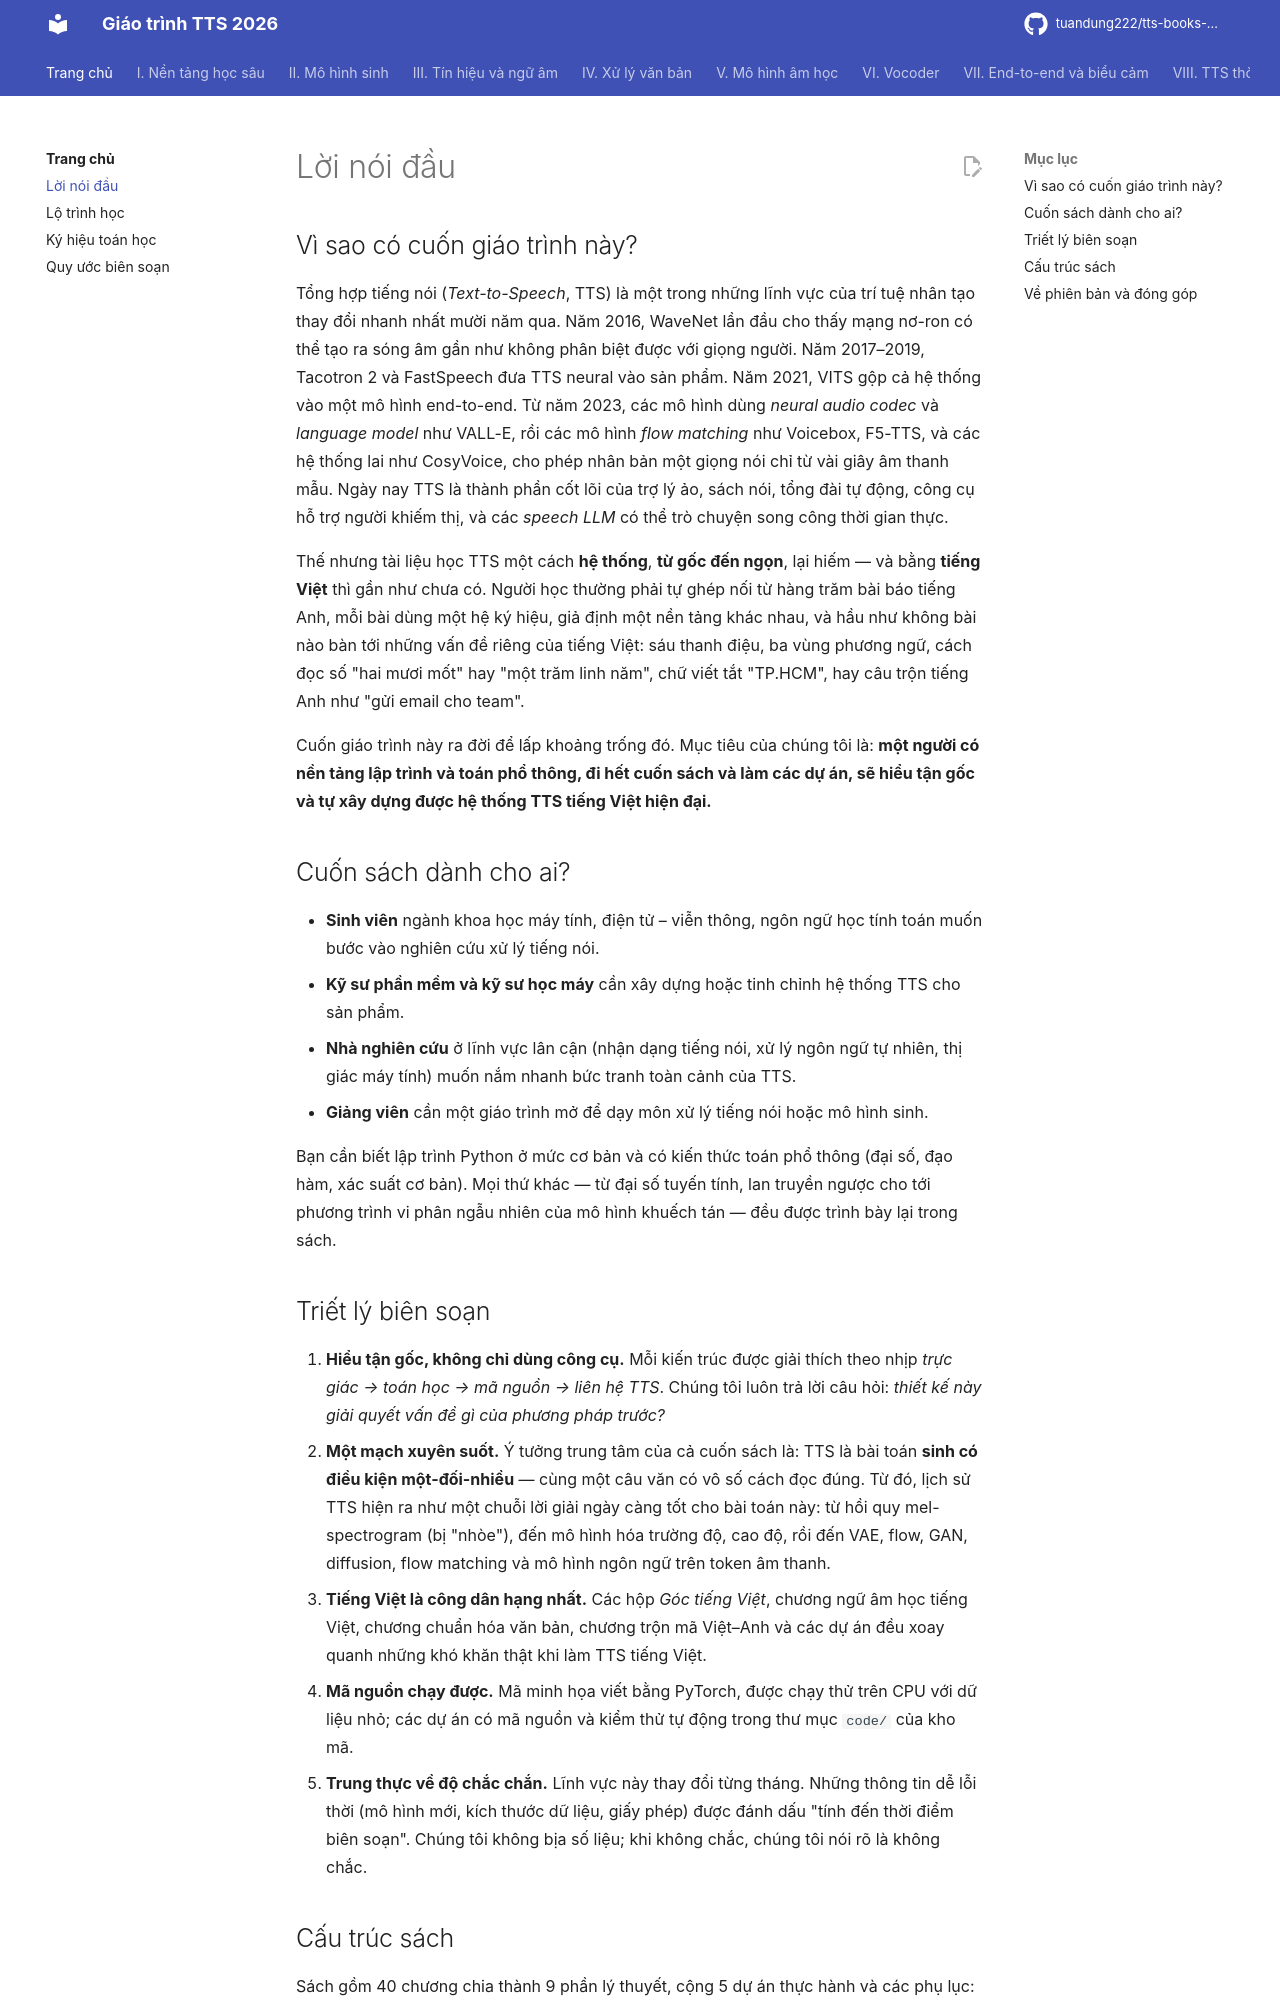

repository: tuandung222/tts-books-2026 · page: gioi-thieu/loi-noi-dau/index.html · generator: mkdocs

# Lời nói đầu

## Vì sao có cuốn giáo trình này?

Tổng hợp tiếng nói (*Text-to-Speech*, TTS) là một trong những lĩnh vực của trí tuệ nhân tạo thay đổi nhanh nhất mười năm qua. Năm 2016, WaveNet lần đầu cho thấy mạng nơ-ron có thể tạo ra sóng âm gần như không phân biệt được với giọng người. Năm 2017–2019, Tacotron 2 và FastSpeech đưa TTS neural vào sản phẩm. Năm 2021, VITS gộp cả hệ thống vào một mô hình end-to-end. Từ năm 2023, các mô hình dùng *neural audio codec* và *language model* như VALL-E, rồi các mô hình *flow matching* như Voicebox, F5-TTS, và các hệ thống lai như CosyVoice, cho phép nhân bản một giọng nói chỉ từ vài giây âm thanh mẫu. Ngày nay TTS là thành phần cốt lõi của trợ lý ảo, sách nói, tổng đài tự động, công cụ hỗ trợ người khiếm thị, và các *speech LLM* có thể trò chuyện song công thời gian thực.

Thế nhưng tài liệu học TTS một cách **hệ thống**, **từ gốc đến ngọn**, lại hiếm — và bằng **tiếng Việt** thì gần như chưa có. Người học thường phải tự ghép nối từ hàng trăm bài báo tiếng Anh, mỗi bài dùng một hệ ký hiệu, giả định một nền tảng khác nhau, và hầu như không bài nào bàn tới những vấn đề riêng của tiếng Việt: sáu thanh điệu, ba vùng phương ngữ, cách đọc số "hai mươi mốt" hay "một trăm linh năm", chữ viết tắt "TP.HCM", hay câu trộn tiếng Anh như "gửi email cho team".

Cuốn giáo trình này ra đời để lấp khoảng trống đó. Mục tiêu của chúng tôi là: **một người có nền tảng lập trình và toán phổ thông, đi hết cuốn sách và làm các dự án, sẽ hiểu tận gốc và tự xây dựng được hệ thống TTS tiếng Việt hiện đại.**

## Cuốn sách dành cho ai?

- **Sinh viên** ngành khoa học máy tính, điện tử – viễn thông, ngôn ngữ học tính toán muốn bước vào nghiên cứu xử lý tiếng nói.
- **Kỹ sư phần mềm và kỹ sư học máy** cần xây dựng hoặc tinh chỉnh hệ thống TTS cho sản phẩm.
- **Nhà nghiên cứu** ở lĩnh vực lân cận (nhận dạng tiếng nói, xử lý ngôn ngữ tự nhiên, thị giác máy tính) muốn nắm nhanh bức tranh toàn cảnh của TTS.
- **Giảng viên** cần một giáo trình mở để dạy môn xử lý tiếng nói hoặc mô hình sinh.

Bạn cần biết lập trình Python ở mức cơ bản và có kiến thức toán phổ thông (đại số, đạo hàm, xác suất cơ bản). Mọi thứ khác — từ đại số tuyến tính, lan truyền ngược cho tới phương trình vi phân ngẫu nhiên của mô hình khuếch tán — đều được trình bày lại trong sách.
